Labelled photos from "datasets", an image-classification folder in ncwillis/Computer-Vision---Hand-Gesture-Recognition. The possible labels are: fist, ok train, peace, rad, thumbs up, wave.

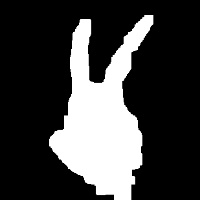
Label: peace

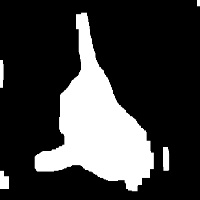
Label: rad

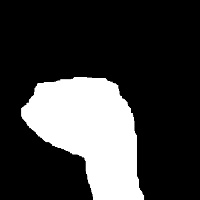
Label: fist

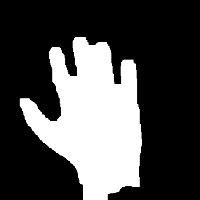
Label: wave

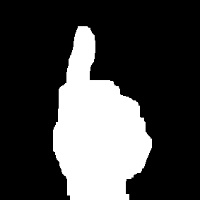
Label: thumbs up

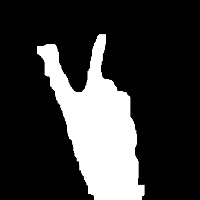
Label: peace
